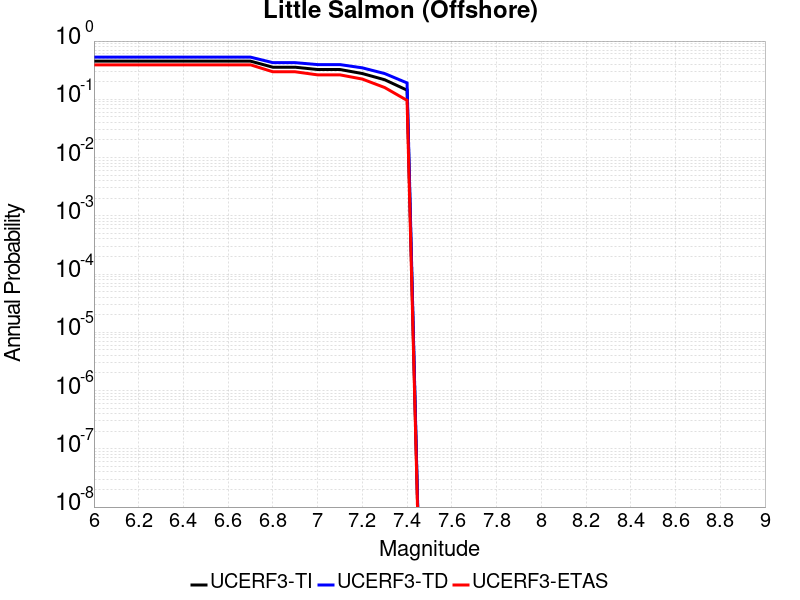

The table this chart was drawn from, first rows:
Magnitude, UCERF3-TI Prob, UCERF3-TD Prob, UCERF3-ETAS Prob
6.0, 0.452, 0.5294, 0.391
6.1, 0.452, 0.5294, 0.391
6.2, 0.452, 0.5294, 0.391
6.3, 0.452, 0.5294, 0.391
6.4, 0.452, 0.5294, 0.391
6.5, 0.452, 0.5294, 0.391
6.6, 0.452, 0.5294, 0.391
6.7, 0.452, 0.5294, 0.391
6.8, 0.3555, 0.4259, 0.2968
6.9, 0.3555, 0.4259, 0.2968
7.0, 0.3248, 0.3945, 0.2628
7.1, 0.3248, 0.3945, 0.2628
7.2, 0.277, 0.3468, 0.2226
7.3, 0.2167, 0.2767, 0.1592
7.4, 0.1436, 0.191, 0.09583
